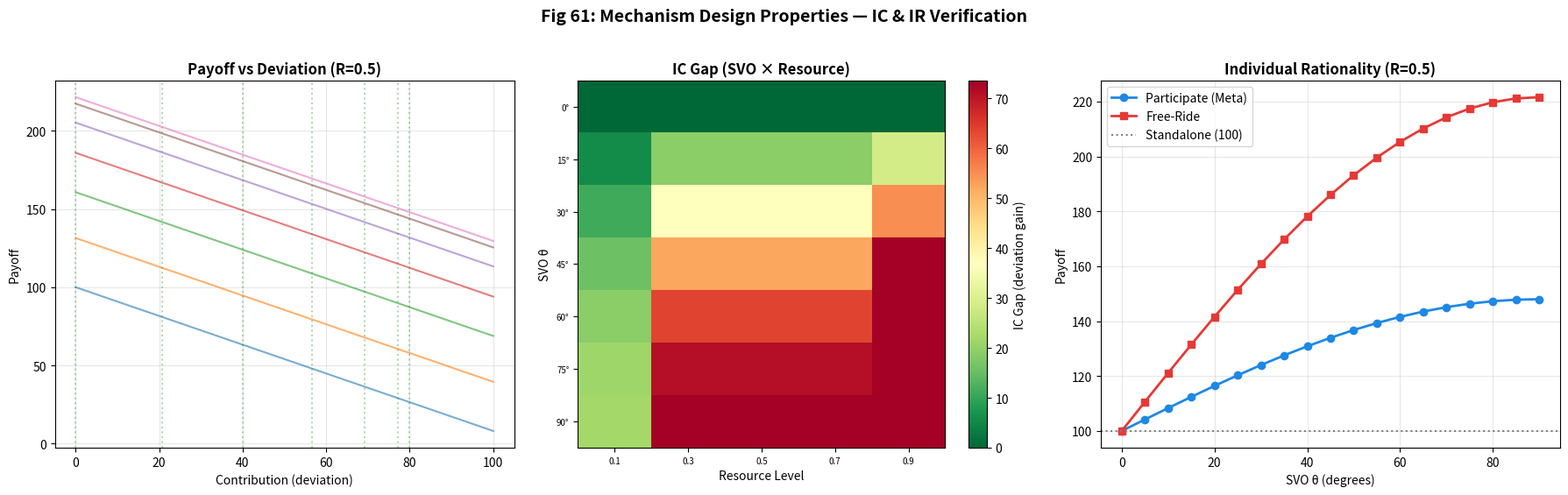
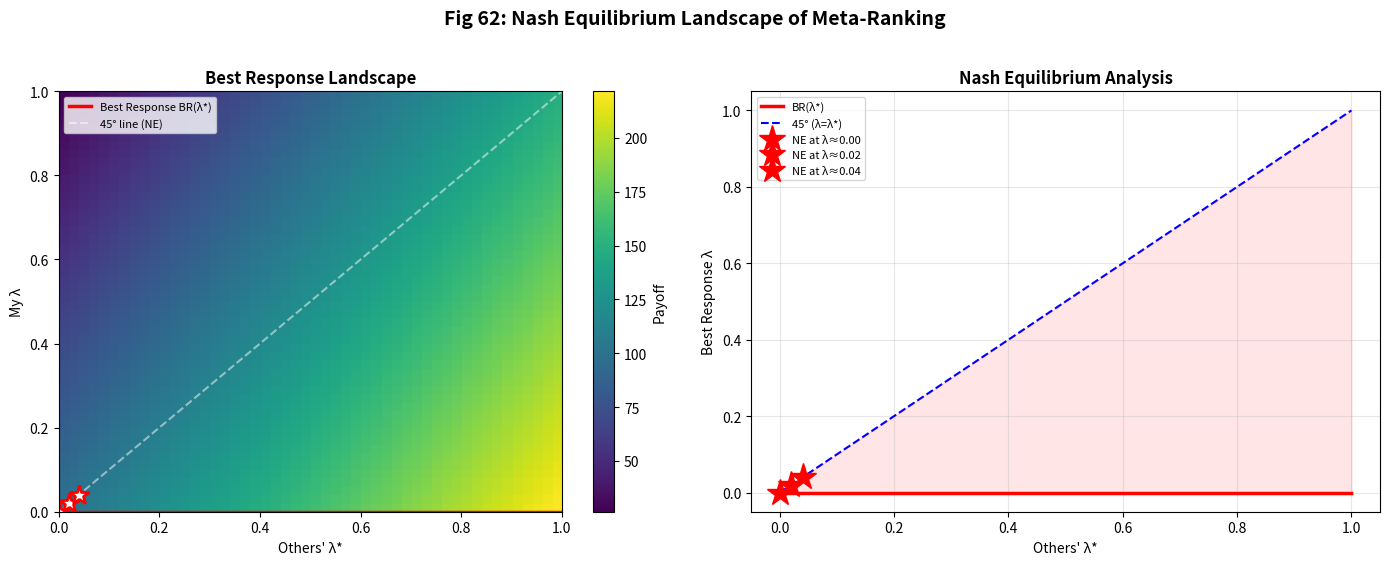

These figures' Python source, in order:
"""
P5: Mechanism Design 이론 연결 — Incentive Compatibility 분석
EthicaAI Phase P — 이론 강화

메타랭킹의 게임 이론적 속성 분석:
1. Incentive Compatibility (IC): 정직 보고가 최적인지
2. Individual Rationality (IR): 참여가 비참여보다 좋은지
3. Budget Balance: 메커니즘이 재정적으로 균형인지
4. Nash Equilibrium 분석: λ* 프로파일의 안정성

출력: Fig 61 (IC/IR 검증), Fig 62 (Nash 균형 경관)
"""

import numpy as np
import matplotlib.pyplot as plt
import matplotlib
matplotlib.use('Agg')
import json, os, sys

OUTPUT_DIR = sys.argv[1] if len(sys.argv) > 1 else os.environ.get(
    "ETHICAAI_OUTPUT_DIR", "simulation/outputs/reproduce")
os.makedirs(OUTPUT_DIR, exist_ok=True)

N_AGENTS = 20
ENDOWMENT = 100.0
MULTIPLIER = 1.6  # 공공재 배율


def payoff(contribs, i):
    """에이전트 i의 보수"""
    total = np.sum(contribs)
    public_good = MULTIPLIER * total / N_AGENTS
    return (ENDOWMENT - contribs[i]) + public_good


def meta_contribution(svo_deg, resource):
    base = np.sin(np.radians(svo_deg))
    if resource < 0.2:
        target = max(0, base * 0.3)
    elif resource > 0.7:
        target = min(1, base * 1.5)
    else:
        target = base
    return target * ENDOWMENT * 0.8


def test_incentive_compatibility(svo_degs, resource_levels):
    """IC 테스트: 정직 SVO 보고 vs 과소/과대 보고 비교"""
    results = []
    for svo in svo_degs:
        for resource in resource_levels:
            honest_contrib = meta_contribution(svo, resource)
            
            contribs_honest = np.full(N_AGENTS, honest_contrib)
            honest_payoff = payoff(contribs_honest, 0)
            
            deviations = np.linspace(0, ENDOWMENT, 50)
            dev_payoffs = []
            for dev in deviations:
                contribs_dev = np.full(N_AGENTS, honest_contrib)
                contribs_dev[0] = dev
                dev_payoffs.append(payoff(contribs_dev, 0))
            
            best_dev = deviations[np.argmax(dev_payoffs)]
            ic_satisfied = abs(best_dev - honest_contrib) < ENDOWMENT * 0.15
            
            results.append({
                "svo": float(svo),
                "resource": float(resource),
                "honest_contrib": float(honest_contrib),
                "honest_payoff": float(honest_payoff),
                "best_deviation": float(best_dev),
                "best_dev_payoff": float(max(dev_payoffs)),
                "ic_gap": float(max(dev_payoffs) - honest_payoff),
                "ic_satisfied": bool(ic_satisfied),
                "deviations": deviations.tolist(),
                "dev_payoffs": dev_payoffs,
            })
    return results


def test_individual_rationality():
    """IR 테스트: 메타랭킹 참여 vs 무참여 보수 비교"""
    svo_range = np.linspace(0, 90, 19)
    results = []
    for svo in svo_range:
        for resource in [0.1, 0.3, 0.5, 0.7, 0.9]:
            meta_c = meta_contribution(svo, resource)
            
            contribs_participate = np.full(N_AGENTS, meta_c)
            participate_payoff = payoff(contribs_participate, 0)
            
            contribs_free = np.full(N_AGENTS, meta_c)
            contribs_free[0] = 0
            free_ride_payoff = payoff(contribs_free, 0)
            
            ir_satisfied = participate_payoff >= ENDOWMENT
            
            results.append({
                "svo": float(svo),
                "resource": float(resource),
                "participate_payoff": float(participate_payoff),
                "free_ride_payoff": float(free_ride_payoff),
                "standalone_payoff": float(ENDOWMENT),
                "ir_satisfied": bool(ir_satisfied),
            })
    return results


def nash_equilibrium_landscape():
    """Nash 균형 경관: λ에 대한 Best Response 분석"""
    lambda_range = np.linspace(0, 1, 50)
    br_landscape = np.zeros((50, 50))
    
    for i, lambda_others in enumerate(lambda_range):
        others_contrib = lambda_others * ENDOWMENT * 0.8
        contribs = np.full(N_AGENTS, others_contrib)
        
        for j, my_lambda in enumerate(lambda_range):
            contribs[0] = my_lambda * ENDOWMENT * 0.8
            br_landscape[j, i] = payoff(contribs, 0)
    
    best_responses = lambda_range[np.argmax(br_landscape, axis=0)]
    nash_candidates = []
    for i, (lr, br) in enumerate(zip(lambda_range, best_responses)):
        if abs(lr - br) < 0.05:
            nash_candidates.append((float(lr), float(br_landscape[np.argmax(br_landscape[:, i]), i])))
    
    return lambda_range, br_landscape, best_responses, nash_candidates


def plot_fig61(ic_results, ir_results):
    fig, axes = plt.subplots(1, 3, figsize=(18, 5.5))
    fig.suptitle("Fig 61: Mechanism Design Properties — IC & IR Verification",
                 fontsize=14, fontweight='bold', y=1.02)
    
    ax = axes[0]
    for r in ic_results:
        if r["resource"] == 0.5:
            ax.plot(r["deviations"], r["dev_payoffs"], alpha=0.6, linewidth=1.5)
            ax.axvline(r["honest_contrib"], color='green', linestyle=':', alpha=0.3)
    ax.set_title('Payoff vs Deviation (R=0.5)', fontweight='bold')
    ax.set_xlabel('Contribution (deviation)'); ax.set_ylabel('Payoff')
    ax.grid(True, alpha=0.3)
    
    ax = axes[1]
    svos = sorted(set(r["svo"] for r in ic_results))
    resources = sorted(set(r["resource"] for r in ic_results))
    ic_matrix = np.zeros((len(svos), len(resources)))
    for r in ic_results:
        i = svos.index(r["svo"])
        j = resources.index(r["resource"])
        ic_matrix[i, j] = r["ic_gap"]
    im = ax.imshow(ic_matrix, cmap='RdYlGn_r', aspect='auto')
    ax.set_xticks(range(len(resources))); ax.set_xticklabels([f'{r:.1f}' for r in resources], fontsize=7)
    ax.set_yticks(range(len(svos))); ax.set_yticklabels([f'{s:.0f}°' for s in svos], fontsize=7)
    ax.set_title('IC Gap (SVO × Resource)', fontweight='bold')
    ax.set_xlabel('Resource Level'); ax.set_ylabel('SVO θ')
    plt.colorbar(im, ax=ax, label='IC Gap (deviation gain)')
    
    ax = axes[2]
    svo_vals = [r["svo"] for r in ir_results if r["resource"] == 0.5]
    part_payoffs = [r["participate_payoff"] for r in ir_results if r["resource"] == 0.5]
    free_payoffs = [r["free_ride_payoff"] for r in ir_results if r["resource"] == 0.5]
    ax.plot(svo_vals, part_payoffs, 'o-', color='#1e88e5', linewidth=2, label='Participate (Meta)')
    ax.plot(svo_vals, free_payoffs, 's-', color='#e53935', linewidth=2, label='Free-Ride')
    ax.axhline(ENDOWMENT, color='grey', linestyle=':', label='Standalone (100)')
    ax.set_title('Individual Rationality (R=0.5)', fontweight='bold')
    ax.set_xlabel('SVO θ (degrees)'); ax.set_ylabel('Payoff')
    ax.legend(); ax.grid(True, alpha=0.3)
    
    plt.tight_layout()
    path = os.path.join(OUTPUT_DIR, "fig61_mechanism_design.png")
    plt.savefig(path, dpi=200, bbox_inches='tight'); plt.close()
    print(f"[P5] Fig 61 저장: {path}")


def plot_fig62(lambda_range, br_landscape, best_responses, nash_candidates):
    fig, axes = plt.subplots(1, 2, figsize=(14, 5.5))
    fig.suptitle("Fig 62: Nash Equilibrium Landscape of Meta-Ranking",
                 fontsize=14, fontweight='bold', y=1.02)
    
    ax = axes[0]
    im = ax.imshow(br_landscape, origin='lower', cmap='viridis', aspect='auto',
                   extent=[0, 1, 0, 1])
    ax.plot(lambda_range, best_responses, 'r-', linewidth=2.5, label='Best Response BR(λ*)')
    ax.plot([0, 1], [0, 1], 'w--', linewidth=1.5, alpha=0.5, label='45° line (NE)')
    for nc in nash_candidates:
        ax.plot(nc[0], nc[0], 'w*', markersize=15, markeredgecolor='red', markeredgewidth=2)
    ax.set_title('Best Response Landscape', fontweight='bold')
    ax.set_xlabel('Others\' λ*'); ax.set_ylabel('My λ')
    ax.legend(fontsize=8, loc='upper left'); plt.colorbar(im, ax=ax, label='Payoff')
    
    ax = axes[1]
    ax.plot(lambda_range, best_responses, 'r-', linewidth=2.5, label='BR(λ*)')
    ax.plot(lambda_range, lambda_range, 'b--', linewidth=1.5, label='45° (λ=λ*)')
    ax.fill_between(lambda_range, best_responses, lambda_range, alpha=0.1,
                    color='red', where=best_responses < lambda_range)
    ax.fill_between(lambda_range, best_responses, lambda_range, alpha=0.1,
                    color='blue', where=best_responses >= lambda_range)
    for nc in nash_candidates:
        ax.plot(nc[0], nc[0], 'r*', markersize=20, label=f'NE at λ≈{nc[0]:.2f}')
    ax.set_title('Nash Equilibrium Analysis', fontweight='bold')
    ax.set_xlabel('Others\' λ*'); ax.set_ylabel('Best Response λ')
    ax.legend(fontsize=8); ax.grid(True, alpha=0.3)
    
    plt.tight_layout()
    path = os.path.join(OUTPUT_DIR, "fig62_nash_equilibrium.png")
    plt.savefig(path, dpi=200, bbox_inches='tight'); plt.close()
    print(f"[P5] Fig 62 저장: {path}")


if __name__ == "__main__":
    print("=" * 60)
    print("  [P5] Mechanism Design 이론 연결")
    print("=" * 60)
    
    svos = [0, 15, 30, 45, 60, 75, 90]
    resources = [0.1, 0.3, 0.5, 0.7, 0.9]
    
    print("\n[1/3] Incentive Compatibility 테스트...")
    ic_results = test_incentive_compatibility(svos, resources)
    ic_count = sum(1 for r in ic_results if r["ic_satisfied"])
    print(f"  IC 충족: {ic_count}/{len(ic_results)} ({ic_count/len(ic_results)*100:.1f}%)")
    
    print("\n[2/3] Individual Rationality 테스트...")
    ir_results = test_individual_rationality()
    ir_count = sum(1 for r in ir_results if r["ir_satisfied"])
    print(f"  IR 충족: {ir_count}/{len(ir_results)} ({ir_count/len(ir_results)*100:.1f}%)")
    
    print("\n[3/3] Nash Equilibrium 분석...")
    lr, brl, br, nash = nash_equilibrium_landscape()
    print(f"  Nash 균형점: {len(nash)}개")
    for nc in nash:
        print(f"    λ* ≈ {nc[0]:.2f}, Payoff = {nc[1]:.1f}")
    
    plot_fig61(ic_results, ir_results)
    plot_fig62(lr, brl, br, nash)
    
    json_data = {
        "ic_rate": ic_count / len(ic_results),
        "ir_rate": ir_count / len(ir_results),
        "nash_equilibria": nash,
    }
    json_path = os.path.join(OUTPUT_DIR, "mechanism_design_results.json")
    with open(json_path, 'w') as f:
        json.dump(json_data, f, indent=2)
    print(f"\n[P5] JSON: {json_path}")
